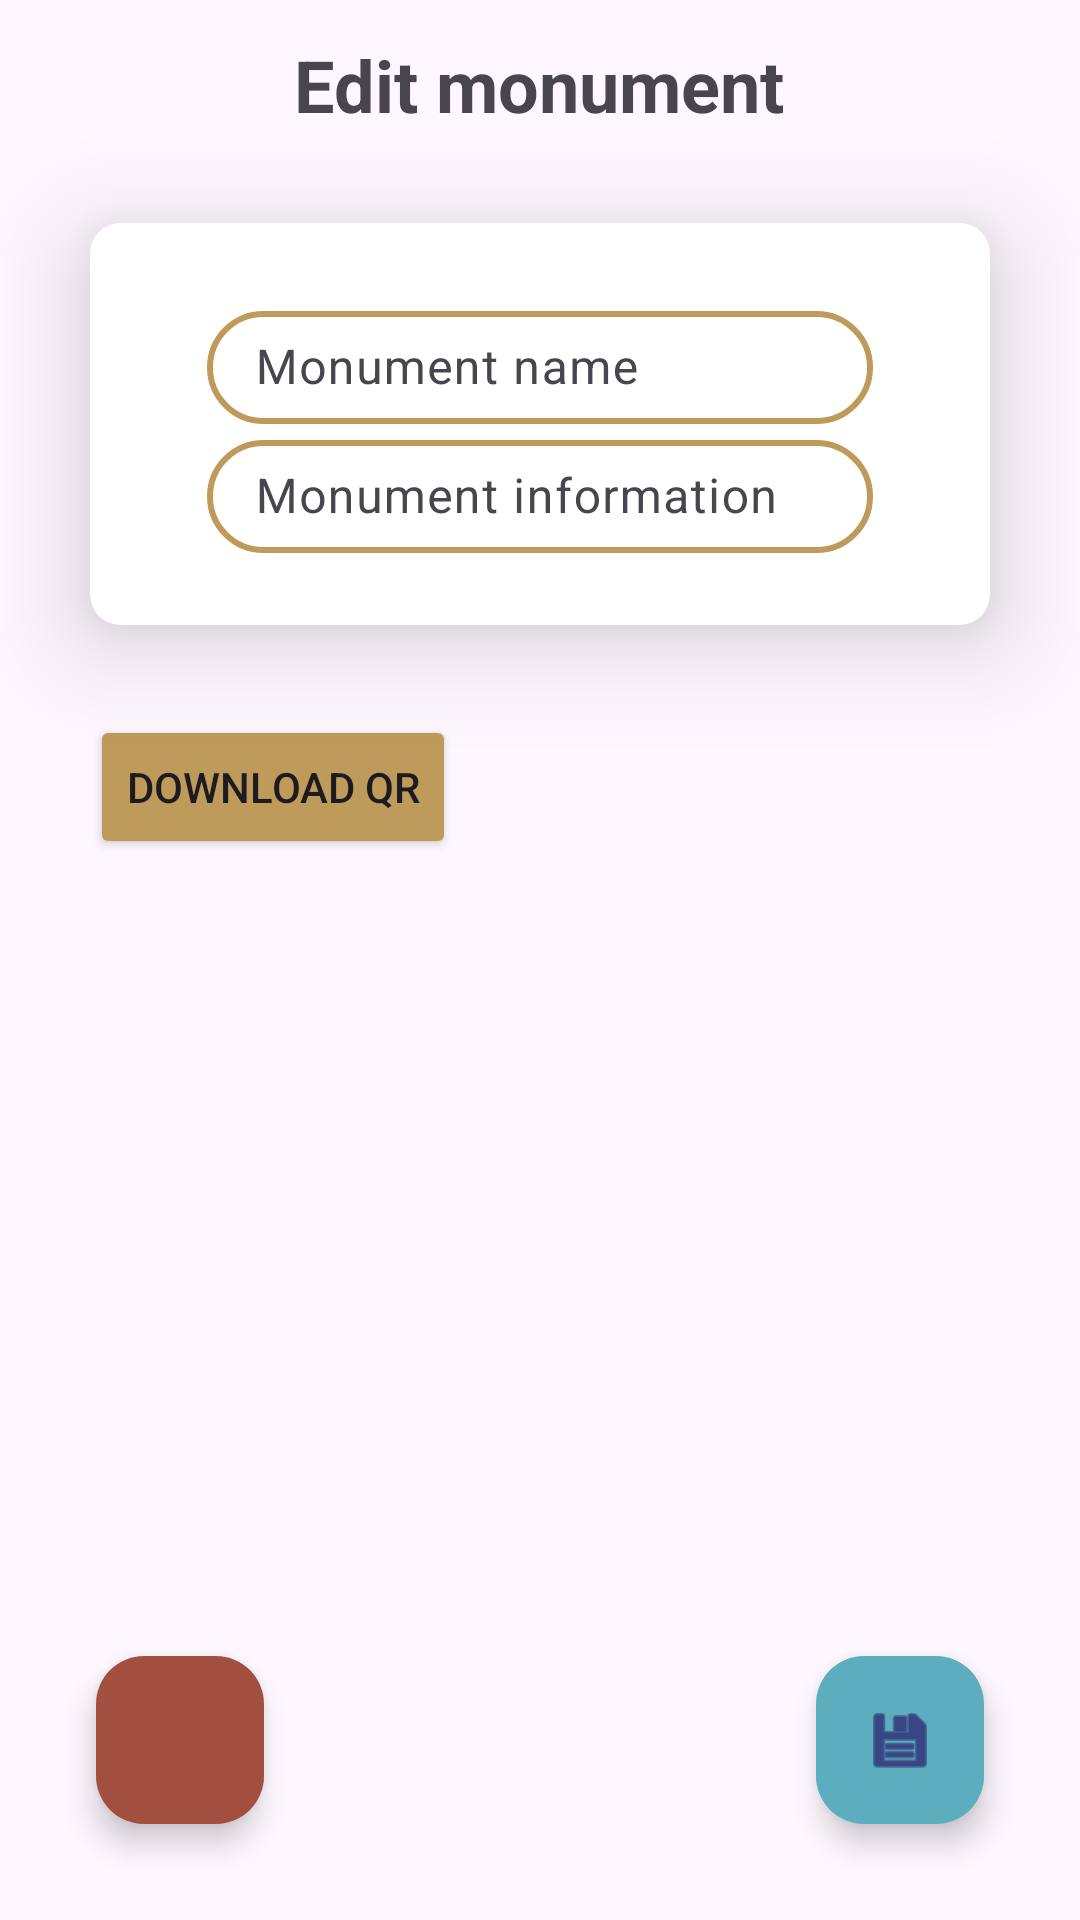

The Android layout XML behind this screen, and the referenced resources:
<!-- AndroidManifest.xml: application theme Base.Theme.Pruebas -->
<!-- res/layout/fragment_edit_monument.xml -->
<?xml version="1.0" encoding="utf-8"?>
<LinearLayout
    xmlns:android="http://schemas.android.com/apk/res/android"
    xmlns:tools="http://schemas.android.com/tools"
    xmlns:app="http://schemas.android.com/apk/res-auto"
    android:orientation="vertical"
    android:layout_height="match_parent"
    android:layout_width="match_parent">

    <TextView
        android:id="@+id/specMonument"
        android:layout_width="wrap_content"
        android:layout_height="wrap_content"
        android:layout_gravity="center"
        android:layout_marginTop="12dp"
        android:text="@string/EditMonumentMenu"
        android:textStyle="bold"
        android:textSize="24sp" />

    <androidx.cardview.widget.CardView
        android:layout_width="match_parent"
        android:layout_height="wrap_content"
        android:layout_marginHorizontal="30dp"
        android:layout_marginTop="30dp"
        app:cardCornerRadius="10dp"
        app:cardElevation="20dp">
        <LinearLayout
            android:layout_width="match_parent"
            android:layout_height="wrap_content"
            android:orientation="vertical"
            android:padding="24dp">

            <com.google.android.material.textfield.TextInputLayout
                android:layout_width="match_parent"
                android:layout_height="wrap_content"
                android:layout_marginHorizontal="15dp">
                <EditText
                    android:layout_width="match_parent"
                    android:layout_height="wrap_content"
                    android:id="@+id/editMonumentName"
                    android:layout_marginTop="30dp"
                    android:padding="8dp"
                    android:hint="@string/CreateMonumentName"
                    android:background="@drawable/edit_text_rectangle"
                    android:drawablePadding="8dp"/>
            </com.google.android.material.textfield.TextInputLayout>

            <com.google.android.material.textfield.TextInputLayout
                android:layout_width="match_parent"
                android:layout_height="wrap_content"
                android:layout_marginHorizontal="15dp">
                <EditText
                    android:layout_width="match_parent"
                    android:layout_height="wrap_content"
                    android:maxHeight="300dp"
                    android:id="@+id/editMonumentInfo"
                    android:layout_marginTop="30dp"
                    android:padding="8dp"
                    android:hint="@string/CreateMonumetDescription"
                    android:background="@drawable/edit_text_rectangle"
                    android:drawablePadding="8dp"/>
            </com.google.android.material.textfield.TextInputLayout>

        </LinearLayout>

    </androidx.cardview.widget.CardView>

    <Button
        android:layout_width="wrap_content"
        android:layout_height="wrap_content"
        android:id="@+id/QRButton"
        android:backgroundTint="@color/yellow"
        android:layout_margin="30dp"
        android:text="@string/download_qr"/>

    <RelativeLayout
        android:layout_width="match_parent"
        android:layout_height="match_parent"
        android:orientation="vertical"
        android:padding="12dp"
        tools:context=".create.EditMonument">

        <com.google.android.material.floatingactionbutton.FloatingActionButton
            android:id="@+id/editDeleteMonument"
            android:layout_width="wrap_content"
            android:layout_height="wrap_content"
            android:layout_margin="20dp"
            android:clickable="true"
            android:src="@drawable/trashcan"
            android:backgroundTint="@color/red"
            android:layout_alignParentBottom="true"
            android:layout_alignParentLeft="true"
            android:contentDescription="editFab"
            android:focusable="true" />


        <com.google.android.material.floatingactionbutton.FloatingActionButton
            android:id="@+id/editSave"
            android:layout_width="wrap_content"
            android:layout_height="wrap_content"
            android:layout_margin="20dp"
            android:clickable="true"
            android:src="@android:drawable/ic_menu_save"
            android:backgroundTint="@color/blue"
            android:layout_alignParentBottom="true"
            android:layout_alignParentEnd="true"
            android:contentDescription="editFab"
            android:focusable="true" />
    </RelativeLayout>
</LinearLayout>
<!-- resources referenced by this layout -->
<resources>
  <color name="blue">#5CAEBE</color>
  <color name="red">#A34F40</color>
  <color name="yellow">#BE9B5B</color>
  <!-- drawable edit_text_rectangle (drawable) -->
  <?xml version="1.0" encoding="utf-8"?>
  <shape xmlns:tools="http://schemas.android.com/tools"
      xmlns:android="http://schemas.android.com/apk/res/android"
      tools:ignore="MissingDefaultResource">
  
      <corners android:radius="20dp"/>
      <stroke android:color="@color/yellow"
          android:width="2dp"/>
      <solid android:color="@color/white"/>
  
  </shape>
  <string name="CreateMonumentName">Monument name</string>
  <string name="CreateMonumetDescription">Monument information</string>
  <string name="EditMonumentMenu">Edit monument</string>
  <string name="download_qr">Download QR</string>
  <style name="Base.Theme.Pruebas" parent="Theme.Material3.Light">
          
          
          <item name="colorPrimary">@color/red</item>
          <item name="colorSecondary">@color/blue</item>
          <item name="colorTertiary">@color/yellow</item>
          <item name="background">@drawable/portada</item>
          <item name="actionBarStyle">@style/AppTheme.ActionBar</item>
      </style>
  <color name="white">#FFFFFFFF</color>
  <!-- drawable portada: png bitmap (drawable, 335388 bytes) -->
  <style name="AppTheme.ActionBar" parent="Widget.AppCompat.Light.ActionBar">
          <item name="android:titleTextStyle">@style/AppTheme.ActionBar.TitleText</item>
          <item name="titleTextStyle">@style/AppTheme.ActionBar.TitleText</item>
          <item name="background">@color/red</item>
          <item name="android:height">150dp</item>
          <item name="height">60dp</item>
      </style>
  <style name="AppTheme.ActionBar.TitleText" parent="TextAppearance.AppCompat.Widget.ActionBar.Title">
          <item name="android:textSize">25dp</item>
          <item name="android:textColor">@color/blue</item>
      </style>
</resources>
